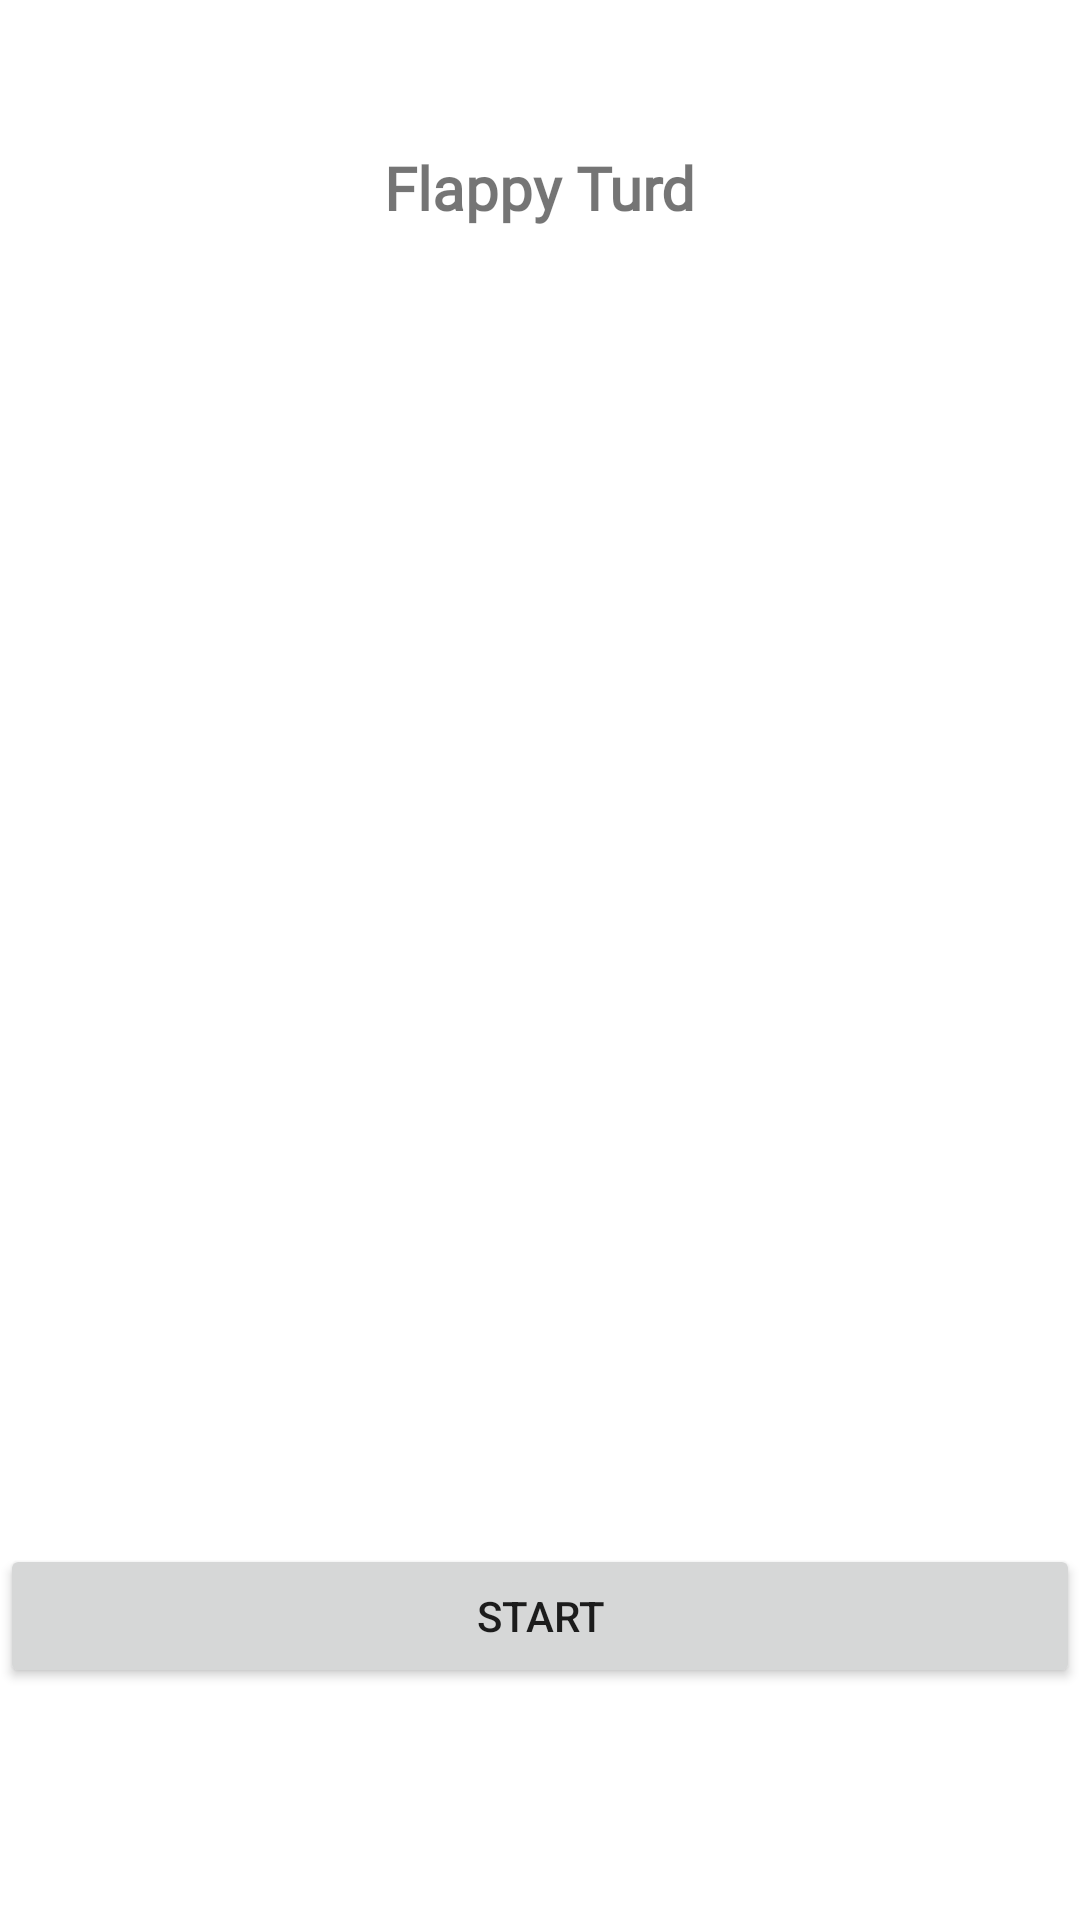

Layout XML and referenced resources for this Android screen:
<!-- AndroidManifest.xml: application theme Theme.FlappyTurd -->
<!-- res/layout/activity_main.xml -->
<?xml version="1.0" encoding="utf-8"?>
<androidx.constraintlayout.widget.ConstraintLayout xmlns:android="http://schemas.android.com/apk/res/android"
    xmlns:app="http://schemas.android.com/apk/res-auto"
    xmlns:tools="http://schemas.android.com/tools"
    android:layout_width="match_parent"
    android:layout_height="match_parent"
    tools:context=".MainActivity">

    <TextView
        android:id="@+id/textView"
        android:layout_width="wrap_content"
        android:layout_height="wrap_content"
        android:fontFamily="@font/candal"
        android:text="Flappy Turd"
        android:textSize="20sp"
        android:textStyle="bold"
        app:layout_constraintBottom_toBottomOf="parent"
        app:layout_constraintEnd_toEndOf="parent"
        app:layout_constraintStart_toStartOf="parent"
        app:layout_constraintTop_toTopOf="parent"
        app:layout_constraintVertical_bias="0.07999998" />

    <Button
        android:id="@+id/GameButton"
        android:layout_width="0dp"
        android:layout_height="wrap_content"
        android:text="Start"
        app:layout_constraintBottom_toBottomOf="parent"
        app:layout_constraintEnd_toEndOf="parent"
        app:layout_constraintStart_toStartOf="parent"
        app:layout_constraintTop_toBottomOf="@+id/textView"
        app:layout_constraintVertical_bias="0.85" />

</androidx.constraintlayout.widget.ConstraintLayout>
<!-- resources referenced by this layout -->
<resources>
  <style name="Theme.FlappyTurd" parent="Theme.MaterialComponents.DayNight.DarkActionBar">
          
          <item name="colorPrimary">@color/purple_500</item>
          <item name="colorPrimaryVariant">@color/purple_700</item>
          <item name="colorOnPrimary">@color/white</item>
          
          <item name="colorSecondary">@color/teal_200</item>
          <item name="colorSecondaryVariant">@color/teal_700</item>
          <item name="colorOnSecondary">@color/black</item>
          
          <item name="android:statusBarColor" tools:targetApi="l">?attr/colorPrimaryVariant</item>
          
      </style>
  <!-- not gathered from this repository: default colours our renderer supplied (Android Studio template values) -->
  <color name="purple_500">#FF6200EE</color>
  <color name="purple_700">#FF3700B3</color>
  <color name="teal_200">#FF03DAC5</color>
  <color name="teal_700">#FF018786</color>
  <color name="black">#FF000000</color>
  <color name="white">#FFFFFFFF</color>
</resources>
